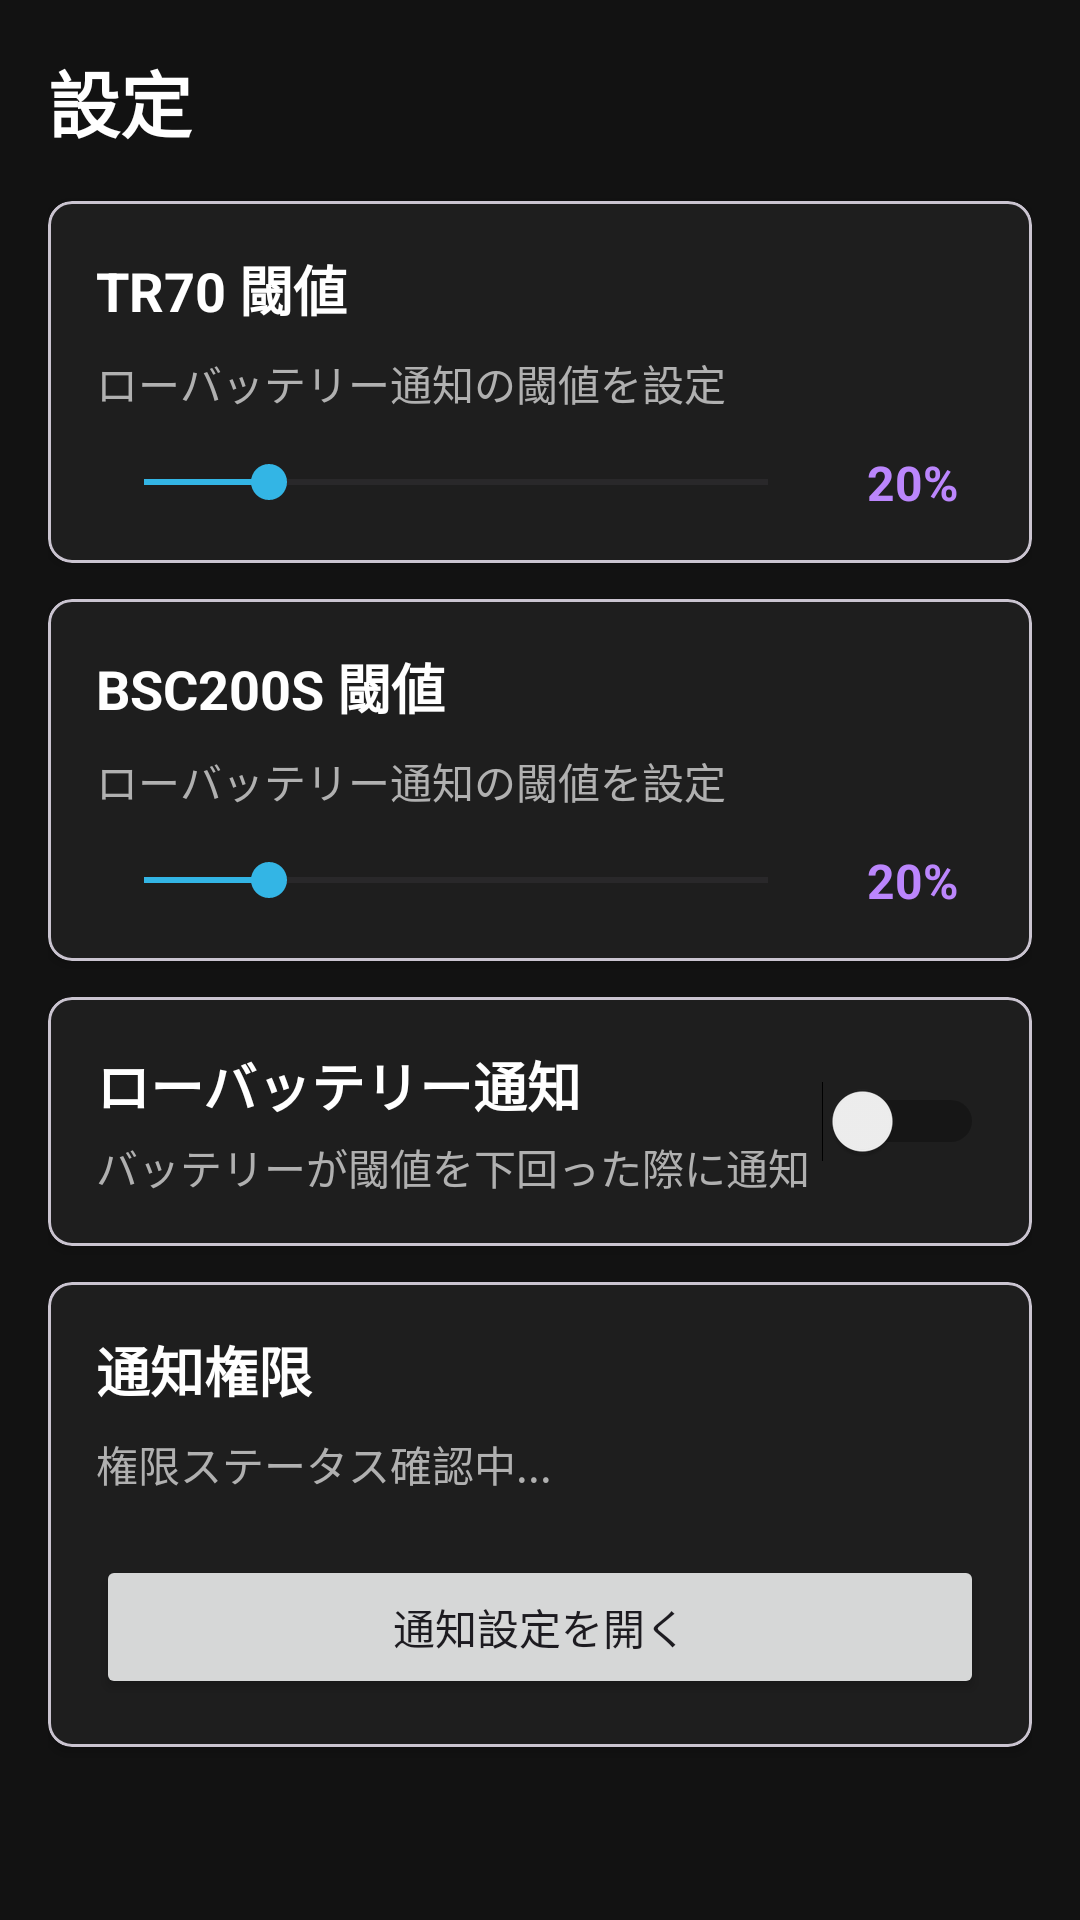

Write the Android layout XML for this screen, with the resource values it uses.
<!-- AndroidManifest.xml: application theme Theme.Tr70BatteryMonitor -->
<!-- res/layout/activity_settings.xml -->
<?xml version="1.0" encoding="utf-8"?>
<ScrollView xmlns:android="http://schemas.android.com/apk/res/android"
    xmlns:app="http://schemas.android.com/apk/res-auto"
    android:layout_width="match_parent"
    android:layout_height="match_parent"
    android:background="#121212">

    <LinearLayout
        android:layout_width="match_parent"
        android:layout_height="wrap_content"
        android:orientation="vertical"
        android:padding="16dp">

        
        <TextView
            android:layout_width="match_parent"
            android:layout_height="wrap_content"
            android:text="設定"
            android:textSize="24sp"
            android:textStyle="bold"
            android:textColor="#FFFFFF"
            android:layout_marginBottom="16dp" />

        
        <com.google.android.material.card.MaterialCardView
            android:layout_width="match_parent"
            android:layout_height="wrap_content"
            android:layout_marginBottom="12dp"
            app:cardCornerRadius="8dp"
            app:cardElevation="2dp"
            app:cardBackgroundColor="#1E1E1E">

            <LinearLayout
                android:layout_width="match_parent"
                android:layout_height="wrap_content"
                android:orientation="vertical"
                android:padding="16dp">

                <TextView
                    android:layout_width="match_parent"
                    android:layout_height="wrap_content"
                    android:text="TR70 閾値"
                    android:textSize="18sp"
                    android:textStyle="bold"
                    android:textColor="#FFFFFF"
                    android:layout_marginBottom="8dp" />

                <TextView
                    android:layout_width="match_parent"
                    android:layout_height="wrap_content"
                    android:text="ローバッテリー通知の閾値を設定"
                    android:textSize="14sp"
                    android:textColor="#B0B0B0"
                    android:layout_marginBottom="12dp" />

                <LinearLayout
                    android:layout_width="match_parent"
                    android:layout_height="wrap_content"
                    android:orientation="horizontal"
                    android:gravity="center_vertical">

                    <SeekBar
                        android:id="@+id/seekbar_tr70_threshold"
                        android:layout_width="0dp"
                        android:layout_height="wrap_content"
                        android:layout_weight="1"
                        android:max="100"
                        android:progress="20" />

                    <TextView
                        android:id="@+id/tv_tr70_threshold_value"
                        android:layout_width="wrap_content"
                        android:layout_height="wrap_content"
                        android:text="20%"
                        android:textSize="16sp"
                        android:textStyle="bold"
                        android:textColor="#BB86FC"
                        android:layout_marginStart="8dp"
                        android:minWidth="48dp"
                        android:gravity="center" />
                </LinearLayout>
            </LinearLayout>
        </com.google.android.material.card.MaterialCardView>

        
        <com.google.android.material.card.MaterialCardView
            android:layout_width="match_parent"
            android:layout_height="wrap_content"
            android:layout_marginBottom="12dp"
            app:cardCornerRadius="8dp"
            app:cardElevation="2dp"
            app:cardBackgroundColor="#1E1E1E">

            <LinearLayout
                android:layout_width="match_parent"
                android:layout_height="wrap_content"
                android:orientation="vertical"
                android:padding="16dp">

                <TextView
                    android:layout_width="match_parent"
                    android:layout_height="wrap_content"
                    android:text="BSC200S 閾値"
                    android:textSize="18sp"
                    android:textStyle="bold"
                    android:textColor="#FFFFFF"
                    android:layout_marginBottom="8dp" />

                <TextView
                    android:layout_width="match_parent"
                    android:layout_height="wrap_content"
                    android:text="ローバッテリー通知の閾値を設定"
                    android:textSize="14sp"
                    android:textColor="#B0B0B0"
                    android:layout_marginBottom="12dp" />

                <LinearLayout
                    android:layout_width="match_parent"
                    android:layout_height="wrap_content"
                    android:orientation="horizontal"
                    android:gravity="center_vertical">

                    <SeekBar
                        android:id="@+id/seekbar_bsc200s_threshold"
                        android:layout_width="0dp"
                        android:layout_height="wrap_content"
                        android:layout_weight="1"
                        android:max="100"
                        android:progress="20" />

                    <TextView
                        android:id="@+id/tv_bsc200s_threshold_value"
                        android:layout_width="wrap_content"
                        android:layout_height="wrap_content"
                        android:text="20%"
                        android:textSize="16sp"
                        android:textStyle="bold"
                        android:textColor="#BB86FC"
                        android:layout_marginStart="8dp"
                        android:minWidth="48dp"
                        android:gravity="center" />
                </LinearLayout>
            </LinearLayout>
        </com.google.android.material.card.MaterialCardView>

        
        <com.google.android.material.card.MaterialCardView
            android:layout_width="match_parent"
            android:layout_height="wrap_content"
            android:layout_marginBottom="12dp"
            app:cardCornerRadius="8dp"
            app:cardElevation="2dp"
            app:cardBackgroundColor="#1E1E1E">

            <LinearLayout
                android:layout_width="match_parent"
                android:layout_height="wrap_content"
                android:orientation="vertical"
                android:padding="16dp">

                <LinearLayout
                    android:layout_width="match_parent"
                    android:layout_height="wrap_content"
                    android:orientation="horizontal"
                    android:gravity="center_vertical">

                    <LinearLayout
                        android:layout_width="0dp"
                        android:layout_height="wrap_content"
                        android:layout_weight="1"
                        android:orientation="vertical">

                        <TextView
                            android:layout_width="match_parent"
                            android:layout_height="wrap_content"
                            android:text="ローバッテリー通知"
                            android:textSize="18sp"
                            android:textStyle="bold"
                            android:textColor="#FFFFFF" />

                        <TextView
                            android:layout_width="match_parent"
                            android:layout_height="wrap_content"
                            android:text="バッテリーが閾値を下回った際に通知"
                            android:textSize="14sp"
                            android:textColor="#B0B0B0"
                            android:layout_marginTop="4dp" />
                    </LinearLayout>

                    <Switch
                        android:id="@+id/switch_low_battery_notification"
                        android:layout_width="wrap_content"
                        android:layout_height="wrap_content" />
                </LinearLayout>
            </LinearLayout>
        </com.google.android.material.card.MaterialCardView>

        
        <com.google.android.material.card.MaterialCardView
            android:layout_width="match_parent"
            android:layout_height="wrap_content"
            android:layout_marginBottom="12dp"
            app:cardCornerRadius="8dp"
            app:cardElevation="2dp"
            app:cardBackgroundColor="#1E1E1E">

            <LinearLayout
                android:layout_width="match_parent"
                android:layout_height="wrap_content"
                android:orientation="vertical"
                android:padding="16dp">

                <TextView
                    android:layout_width="match_parent"
                    android:layout_height="wrap_content"
                    android:text="通知権限"
                    android:textSize="18sp"
                    android:textStyle="bold"
                    android:textColor="#FFFFFF"
                    android:layout_marginBottom="8dp" />

                <TextView
                    android:id="@+id/tv_notification_permission_status"
                    android:layout_width="match_parent"
                    android:layout_height="wrap_content"
                    android:text="権限ステータス確認中..."
                    android:textSize="14sp"
                    android:textColor="#B0B0B0"
                    android:layout_marginBottom="12dp" />

                <Button
                    android:id="@+id/btn_open_notification_settings"
                    android:layout_width="match_parent"
                    android:layout_height="wrap_content"
                    android:text="通知設定を開く"
                    android:layout_marginTop="8dp" />
            </LinearLayout>
        </com.google.android.material.card.MaterialCardView>

    </LinearLayout>
</ScrollView>
<!-- resources referenced by this layout -->
<resources>
  <style name="Theme.Tr70BatteryMonitor" parent="Theme.Material3.DayNight.NoActionBar">
          
          <item name="colorPrimary">@android:color/holo_blue_dark</item>
          <item name="colorPrimaryDark">@android:color/holo_blue_dark</item>
          <item name="colorAccent">@android:color/holo_blue_light</item>
  
          
          <item name="android:statusBarColor">@android:color/transparent</item>
          <item name="android:windowLightStatusBar" tools:targetApi="m">false</item>
      </style>
</resources>
